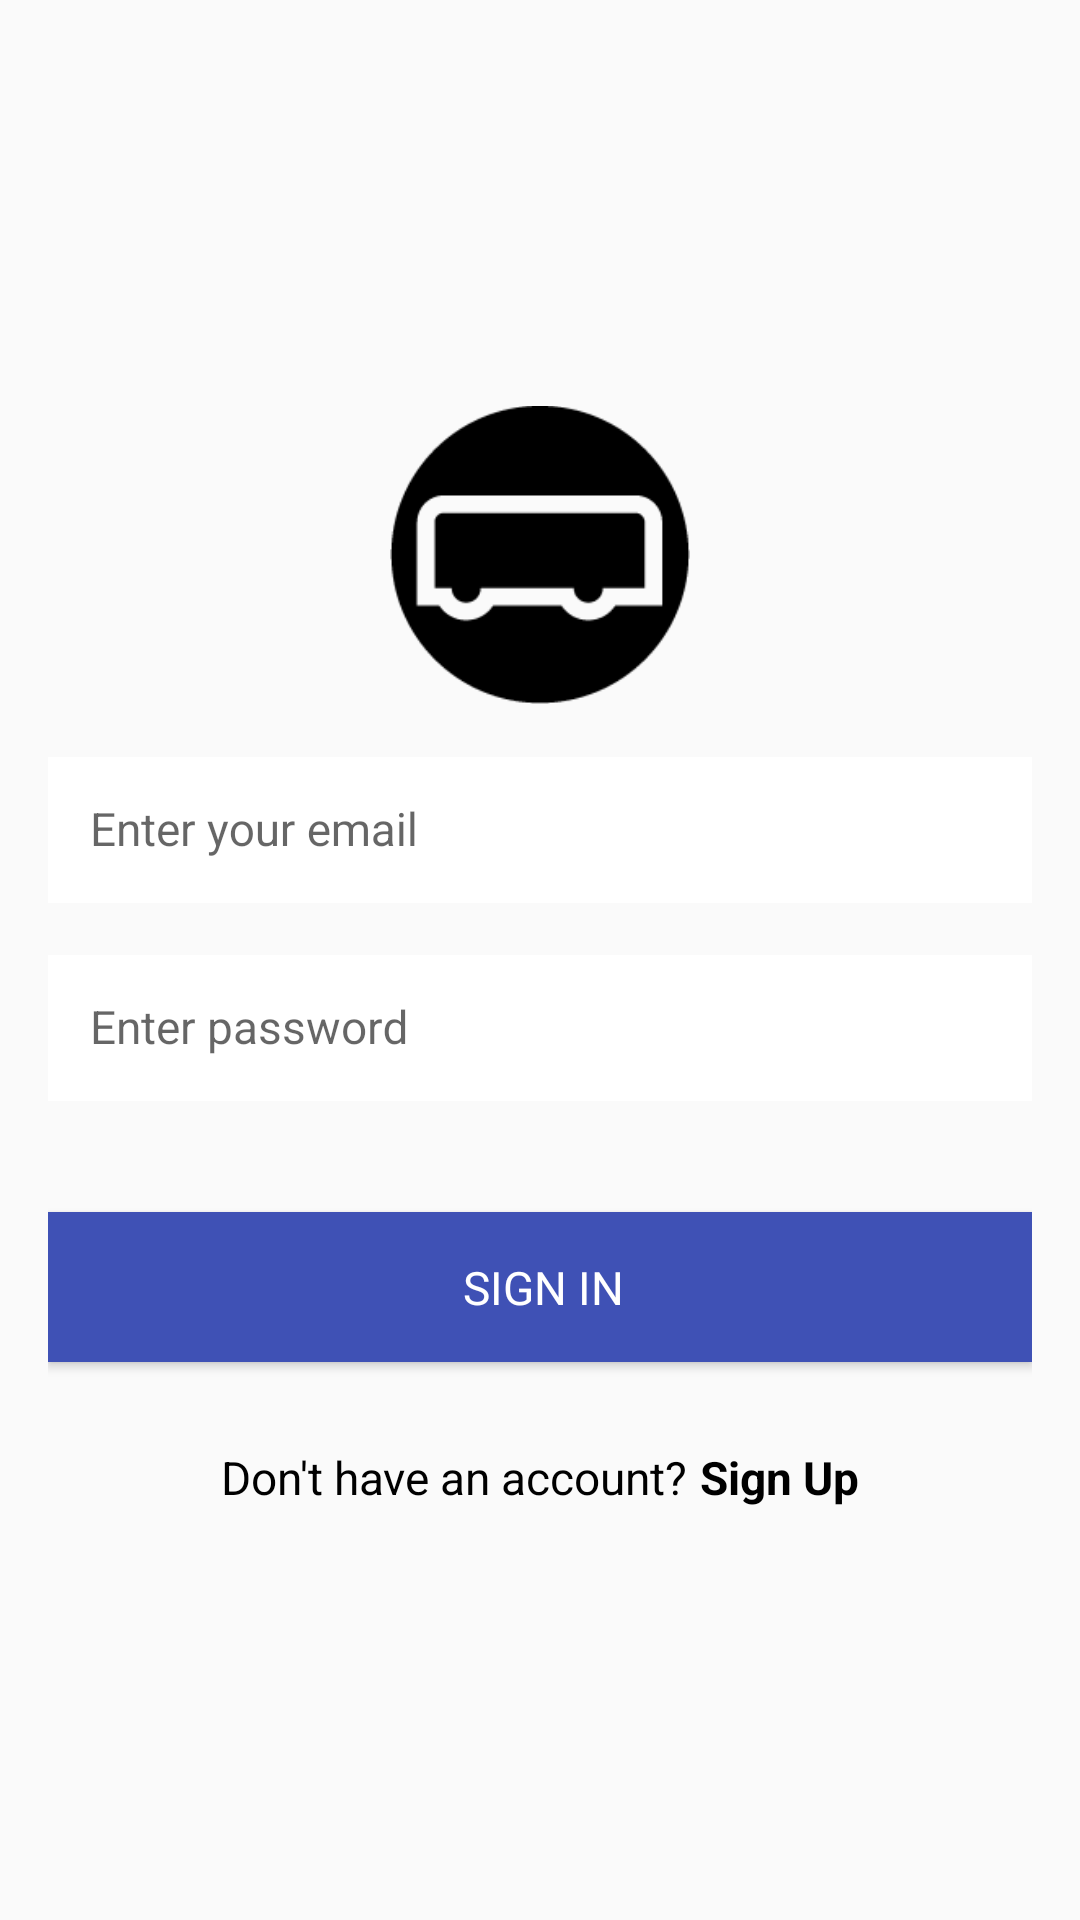

The Android layout XML behind this screen, and the referenced resources:
<!-- AndroidManifest.xml: application theme AppTheme -->
<!-- res/layout/activity_login.xml -->
<ScrollView xmlns:android="http://schemas.android.com/apk/res/android"
    xmlns:app="http://schemas.android.com/apk/res-auto"
    xmlns:tools="http://schemas.android.com/tools"
    android:layout_width="match_parent"
    android:layout_height="match_parent"
    android:fillViewport="true"
    tools:context=".login.LoginActivity">

    <LinearLayout
        android:id="@+id/linear_layout_login_activity"
        android:layout_width="match_parent"
        android:layout_height="wrap_content"
        android:gravity="center"
        android:orientation="vertical"
        android:paddingBottom="@dimen/activity_vertical_margin"
        android:paddingStart="@dimen/activity_horizontal_margin"
        android:paddingEnd="@dimen/activity_horizontal_margin"
        android:paddingTop="@dimen/activity_vertical_margin">

        <LinearLayout
            android:layout_width="0px"
            android:layout_height="0px"
            android:focusable="true"
            android:focusableInTouchMode="true" />

        <ImageView
            android:id="@+id/iv_logo_image"
            android:layout_width="@dimen/logo_image_size"
            android:layout_height="@dimen/logo_image_size"
            android:layout_marginBottom="@dimen/lists_title_bottom_margin"
            android:contentDescription="@string/image_view_logo_image"
            android:src="@drawable/safiri_logo_icon" />

        <android.support.design.widget.TextInputLayout
            android:id="@+id/til_email"
            android:layout_width="match_parent"
            android:layout_height="wrap_content"
            android:layout_marginBottom="@dimen/lists_title_bottom_margin"
            app:hintTextAppearance="@style/HintText">

            <EditText
                android:id="@+id/edit_text_email"
                android:layout_width="match_parent"
                android:layout_height="wrap_content"
                android:background="@android:color/white"
                android:hint="@string/hint_enter_email"
                android:inputType="textEmailAddress"
                android:nextFocusDown="@+id/edit_text_password"
                android:padding="@dimen/edit_text_padding"
                android:textColor="@color/black"
                android:textColorHint="@color/dark_grey"
                android:textSize="@dimen/login_buttons_text_size" />

        </android.support.design.widget.TextInputLayout>

        <android.support.design.widget.TextInputLayout
            android:id="@+id/til_password"
            android:layout_width="match_parent"
            android:layout_height="wrap_content"
            android:layout_marginBottom="@dimen/margin_normal"
            app:hintTextAppearance="@style/HintText">

            <EditText
                android:id="@+id/edit_text_password"
                android:layout_width="match_parent"
                android:layout_height="wrap_content"
                android:background="@android:color/white"
                android:hint="@string/hint_enter_password"
                android:imeOptions="actionDone"
                android:inputType="textPassword"
                android:padding="@dimen/edit_text_padding"
                android:textColor="@color/black"
                android:textColorHint="@color/dark_grey"
                android:textSize="@dimen/login_buttons_text_size" />

        </android.support.design.widget.TextInputLayout>

        <Button
            android:id="@+id/login_with_password"
            style="@style/Widget.Udacity.Button.Login"
            android:layout_width="match_parent"
            android:layout_height="@dimen/input_field_height"
            android:layout_marginBottom="@dimen/lv_header_text_size"
            android:background="@color/colorPrimary"
            android:onClick="onSignInPressed"
            android:text="@string/button_signin_with_password"
            android:textColor="@android:color/white" />

        <LinearLayout
            android:layout_width="match_parent"
            android:layout_height="wrap_content"
            android:layout_marginTop="@dimen/margin_small"
            android:gravity="center"
            android:orientation="horizontal">

            <TextView
                android:id="@+id/tv_dont_have_account"
                style="@style/LoginCreateText"
                android:layout_width="wrap_content"
                android:layout_height="wrap_content"
                android:text="@string/text_dont_have_account"
                android:textColor="@android:color/black"/>

            <TextView
                android:id="@+id/tv_sign_up"
                style="@style/LoginCreateTextButton"
                android:layout_width="wrap_content"
                android:layout_height="wrap_content"
                android:onClick="onSignUpPressed"
                android:text="@string/button_create_account"
                android:textColor="@android:color/black"/>
        </LinearLayout>
    </LinearLayout>

</ScrollView>
<!-- resources referenced by this layout -->
<resources>
  <color name="black">#616161</color>
  <color name="colorPrimary">#3F51B5</color>
  <color name="dark_grey">#AEAEAE</color>
  <dimen name="activity_horizontal_margin">16dp</dimen>
  <dimen name="activity_vertical_margin">16dp</dimen>
  <dimen name="edit_text_padding">14dp</dimen>
  <dimen name="input_field_height">50dp</dimen>
  <dimen name="lists_title_bottom_margin">13dp</dimen>
  <dimen name="login_buttons_text_size">15.3sp</dimen>
  <dimen name="logo_image_size">100dp</dimen>
  <dimen name="lv_header_text_size">10sp</dimen>
  <dimen name="margin_normal">37dp</dimen>
  <dimen name="margin_small">16dp</dimen>
  <!-- drawable safiri_logo_icon: png bitmap (drawable-nodpi, 2333 bytes) -->
  <string name="button_create_account">Sign Up</string>
  <string name="button_signin_with_password">SIGN IN</string>
  <string name="hint_enter_email">Enter your email</string>
  <string name="hint_enter_password">Enter password</string>
  <string name="image_view_logo_image">Logo Image</string>
  <string name="text_dont_have_account">Don\'t have an account?</string>
  <style name="HintText">
          <item name="android:textSize">0dp</item>
      </style>
  <style name="LoginCreateText">
          <item name="android:textSize">@dimen/login_buttons_text_size</item>
          <item name="android:textColor">@android:color/white</item>
          <item name="android:layout_margin">2dp</item>
      </style>
  <style name="LoginCreateTextButton">
          <item name="android:textSize">@dimen/login_buttons_text_size</item>
          <item name="android:textStyle">bold</item>
          <item name="android:textColor">@android:color/white</item>
          <item name="android:layout_margin">2dp</item>
          <item name="android:clickable">true</item>
      </style>
  <style name="Widget.Udacity.Button.Login" parent="android:Widget.Button">
          <item name="android:paddingLeft">18dp</item>
          <item name="android:paddingRight">16dp</item>
          <item name="android:textSize">@dimen/login_buttons_text_size</item>
          <item name="android:layout_gravity">center</item>
      </style>
  <style name="AppTheme" parent="AppTheme.Base">
          <item name="actionMenuTextColor">@android:color/white</item>
      </style>
  <style name="AppTheme.Base" parent="Theme.AppCompat.Light.NoActionBar">
          <item name="colorPrimary">@color/colorPrimary</item>
          <item name="colorPrimaryDark">@color/colorPrimaryDark</item>
          <item name="colorAccent">@color/colorAccent</item>
      </style>
  <color name="colorPrimaryDark">#303F9F</color>
  <color name="colorAccent">#FF4081</color>
</resources>
